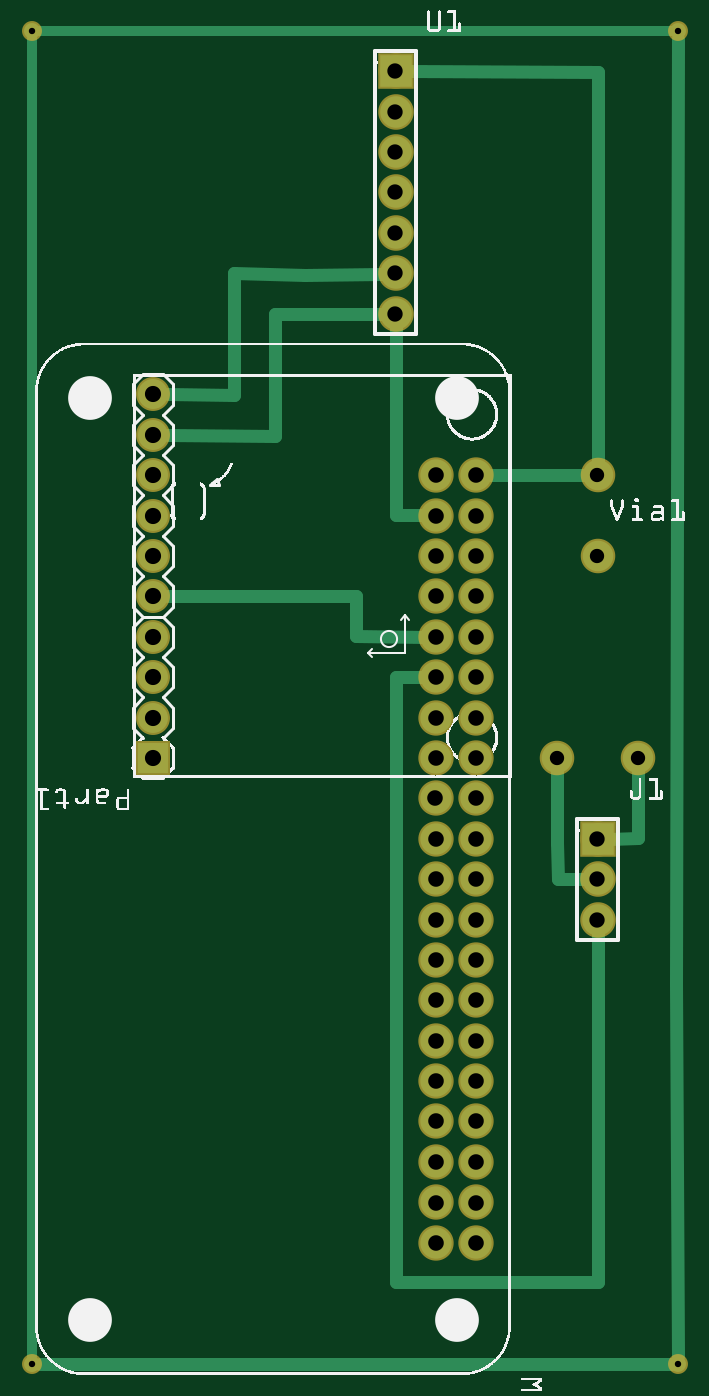
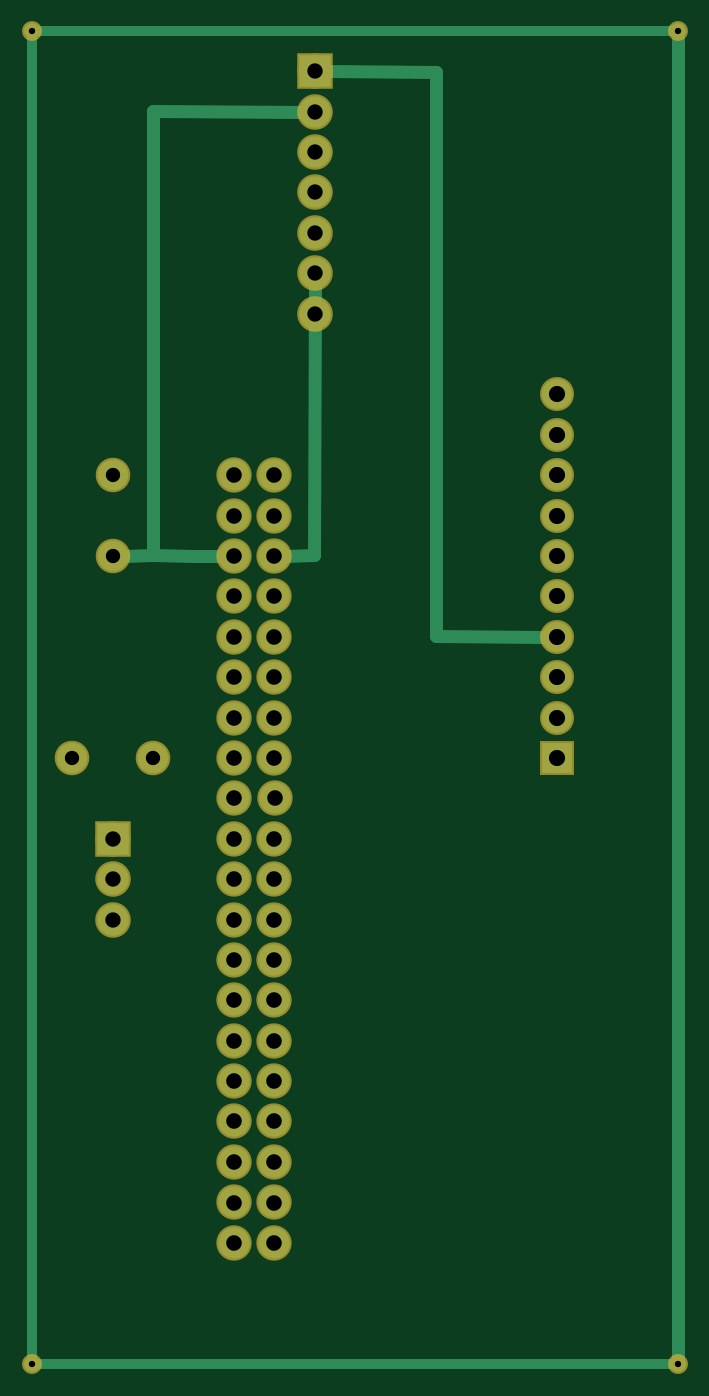
Circuit board: 6 layer files. Board 40.6 x 83.8 mm.
- bottom_copper: Untitled Sketch_copperBottom.gbl (2051 bytes)
- top_copper: Untitled Sketch_copperTop.gtl (2599 bytes)
- drill: Untitled Sketch_drill.txt (1204 bytes)
- bottom_mask: Untitled Sketch_maskBottom.gbs (1496 bytes)
- top_mask: Untitled Sketch_maskTop.gts (1496 bytes)
- top_silk: Untitled Sketch_silkTop.gto (445680 bytes)

=== bottom_copper: Untitled Sketch_copperBottom.gbl ===
G04 MADE WITH FRITZING*
G04 WWW.FRITZING.ORG*
G04 DOUBLE SIDED*
G04 HOLES PLATED*
G04 CONTOUR ON CENTER OF CONTOUR VECTOR*
%ASAXBY*%
%FSLAX23Y23*%
%MOIN*%
%OFA0B0*%
%SFA1.0B1.0*%
%ADD10C,0.077444*%
%ADD11C,0.074000*%
%ADD12C,0.078000*%
%ADD13C,0.075433*%
%ADD14C,0.039370*%
%ADD15R,0.074000X0.074000*%
%ADD16R,0.078000X0.078000*%
%ADD17C,0.032000*%
%ADD18C,0.024000*%
%LNCOPPER0*%
G90*
G70*
G54D10*
X5263Y2771D03*
X5263Y2671D03*
X5263Y2571D03*
X5263Y2471D03*
X5263Y2371D03*
X5263Y2271D03*
X5263Y2171D03*
X5263Y2071D03*
X5262Y1971D03*
X5263Y1871D03*
X5263Y1771D03*
X5263Y1671D03*
X5263Y1571D03*
X5263Y1471D03*
X5263Y1371D03*
X5263Y1271D03*
X5263Y1172D03*
X5263Y1071D03*
X5263Y971D03*
X5263Y871D03*
X5363Y871D03*
X5363Y971D03*
X5363Y1071D03*
X5363Y1172D03*
X5363Y1271D03*
X5363Y1371D03*
X5363Y1471D03*
X5363Y1571D03*
X5363Y1671D03*
X5363Y1771D03*
X5363Y1871D03*
X5363Y1971D03*
X5363Y2071D03*
X5363Y2171D03*
X5363Y2271D03*
X5363Y2371D03*
X5363Y2471D03*
X5363Y2571D03*
X5363Y2671D03*
X5363Y2771D03*
G54D11*
X4563Y2071D03*
X4563Y2171D03*
X4563Y2271D03*
X4563Y2371D03*
X4563Y2471D03*
X4563Y2571D03*
X4563Y2671D03*
X4563Y2771D03*
X4563Y2871D03*
X4563Y2971D03*
G54D12*
X5163Y3771D03*
X5163Y3671D03*
X5163Y3571D03*
X5163Y3471D03*
X5163Y3371D03*
X5163Y3271D03*
X5163Y3171D03*
X5663Y1871D03*
X5663Y1771D03*
X5663Y1671D03*
G54D13*
X5663Y2571D03*
X5663Y2771D03*
G54D14*
X5863Y571D03*
X5863Y3871D03*
X4263Y3871D03*
X4263Y571D03*
G54D13*
X5563Y2071D03*
X5763Y2071D03*
G54D15*
X4563Y2071D03*
G54D16*
X5163Y3771D03*
X5663Y1871D03*
G54D17*
X5233Y2572D02*
X5165Y2573D01*
D02*
X5165Y2573D02*
X5163Y3241D01*
D02*
X4864Y3769D02*
X4864Y2372D01*
D02*
X4864Y2372D02*
X4600Y2371D01*
D02*
X5133Y3771D02*
X4864Y3769D01*
D02*
X5464Y2572D02*
X5564Y2573D01*
D02*
X5564Y3672D02*
X5193Y3671D01*
D02*
X5564Y2573D02*
X5564Y3672D01*
D02*
X5393Y2572D02*
X5464Y2572D01*
D02*
X5564Y2573D02*
X5634Y2572D01*
G54D18*
D02*
X5844Y571D02*
X4282Y571D01*
D02*
X5863Y590D02*
X5863Y3852D01*
G54D17*
D02*
X4263Y590D02*
X4263Y3852D01*
G54D18*
D02*
X4282Y3871D02*
X5844Y3871D01*
G04 End of Copper0*
M02*
=== top_copper: Untitled Sketch_copperTop.gtl ===
G04 MADE WITH FRITZING*
G04 WWW.FRITZING.ORG*
G04 DOUBLE SIDED*
G04 HOLES PLATED*
G04 CONTOUR ON CENTER OF CONTOUR VECTOR*
%ASAXBY*%
%FSLAX23Y23*%
%MOIN*%
%OFA0B0*%
%SFA1.0B1.0*%
%ADD10C,0.077444*%
%ADD11C,0.074000*%
%ADD12C,0.078000*%
%ADD13C,0.075433*%
%ADD14C,0.039370*%
%ADD15R,0.074000X0.074000*%
%ADD16R,0.078000X0.078000*%
%ADD17C,0.032000*%
%ADD18C,0.024000*%
%LNCOPPER1*%
G90*
G70*
G54D10*
X5263Y2771D03*
X5263Y2671D03*
X5263Y2571D03*
X5263Y2471D03*
X5263Y2371D03*
X5263Y2271D03*
X5263Y2171D03*
X5263Y2071D03*
X5262Y1971D03*
X5263Y1871D03*
X5263Y1771D03*
X5263Y1671D03*
X5263Y1571D03*
X5263Y1471D03*
X5263Y1371D03*
X5263Y1271D03*
X5263Y1172D03*
X5263Y1071D03*
X5263Y971D03*
X5263Y871D03*
X5363Y871D03*
X5363Y971D03*
X5363Y1071D03*
X5363Y1172D03*
X5363Y1271D03*
X5363Y1371D03*
X5363Y1471D03*
X5363Y1571D03*
X5363Y1671D03*
X5363Y1771D03*
X5363Y1871D03*
X5363Y1971D03*
X5363Y2071D03*
X5363Y2171D03*
X5363Y2271D03*
X5363Y2371D03*
X5363Y2471D03*
X5363Y2571D03*
X5363Y2671D03*
X5363Y2771D03*
G54D11*
X4563Y2071D03*
X4563Y2171D03*
X4563Y2271D03*
X4563Y2371D03*
X4563Y2471D03*
X4563Y2571D03*
X4563Y2671D03*
X4563Y2771D03*
X4563Y2871D03*
X4563Y2971D03*
G54D12*
X5163Y3771D03*
X5163Y3671D03*
X5163Y3571D03*
X5163Y3471D03*
X5163Y3371D03*
X5163Y3271D03*
X5163Y3171D03*
X5663Y1871D03*
X5663Y1771D03*
X5663Y1671D03*
G54D13*
X5663Y2571D03*
X5663Y2771D03*
G54D14*
X5863Y571D03*
X5863Y3871D03*
X4263Y3871D03*
X4263Y571D03*
G54D13*
X5563Y2071D03*
X5763Y2071D03*
G54D15*
X4563Y2071D03*
G54D16*
X5163Y3771D03*
X5663Y1871D03*
G54D17*
X5464Y2772D02*
X5393Y2771D01*
D02*
X5663Y3770D02*
X5663Y2800D01*
D02*
X5193Y3771D02*
X5663Y3770D01*
D02*
X4864Y3171D02*
X4864Y2869D01*
D02*
X5133Y3171D02*
X4864Y3171D01*
D02*
X4864Y2869D02*
X4600Y2871D01*
D02*
X5127Y3270D02*
X4940Y3266D01*
D02*
X4763Y3271D02*
X4763Y2970D01*
D02*
X4763Y2970D02*
X4600Y2971D01*
D02*
X4940Y3266D02*
X4763Y3271D01*
D02*
X5165Y2673D02*
X5163Y3141D01*
D02*
X5233Y2672D02*
X5165Y2673D01*
D02*
X5065Y2472D02*
X4600Y2471D01*
D02*
X5065Y2372D02*
X5065Y2472D01*
D02*
X5233Y2371D02*
X5065Y2372D01*
D02*
X5165Y773D02*
X5663Y773D01*
D02*
X5165Y2271D02*
X5165Y773D01*
D02*
X5233Y2271D02*
X5165Y2271D01*
D02*
X5663Y773D02*
X5663Y1641D01*
D02*
X5464Y2772D02*
X5634Y2771D01*
D02*
X5844Y571D02*
X4282Y571D01*
D02*
X5863Y3852D02*
X5857Y1511D01*
D02*
X5857Y1511D02*
X5863Y590D01*
G54D18*
D02*
X4282Y3871D02*
X5844Y3871D01*
D02*
X4263Y590D02*
X4263Y3852D01*
G54D17*
D02*
X5562Y1860D02*
X5563Y2042D01*
D02*
X5633Y1771D02*
X5564Y1772D01*
D02*
X5564Y1772D02*
X5562Y1860D01*
D02*
X5693Y1871D02*
X5764Y1872D01*
D02*
X5764Y1872D02*
X5763Y2042D01*
G04 End of Copper1*
M02*
=== drill: Untitled Sketch_drill.txt ===
; NON-PLATED HOLES START AT T1
; THROUGH (PLATED) HOLES START AT T100
M48
INCH
T100C0.015748
T101C0.035433
T102C0.038000
T103C0.038556
T104C0.040000
%
T100
X042629Y038711
X042629Y005711
X058629Y038711
X058629Y005711
T101
X055629Y020711
X057629Y020711
X056629Y027711
X056629Y025711
T102
X051629Y031711
X051629Y034711
X051629Y035711
X056629Y018711
X051629Y036711
X051629Y033711
X056629Y017711
X051629Y037711
X056629Y016711
X051629Y032711
T103
X052629Y013711
X053629Y015711
X052629Y018711
X052629Y017712
X052629Y023711
X052629Y020711
X053629Y009709
X053629Y019712
X053629Y014711
X053629Y025711
X052629Y026711
X053629Y023711
X053629Y017712
X052629Y022712
X053629Y011716
X052629Y011716
X052629Y015711
X052629Y008711
X053629Y020711
X053629Y024712
X052629Y024712
X053629Y012711
X052629Y014711
X052629Y012711
X053629Y021711
X052629Y027713
X053629Y016711
X052629Y025711
X052629Y021712
X052629Y010712
X052629Y016711
X053629Y008711
X052629Y009709
X052615Y019712
X053629Y018713
X053629Y027712
X053629Y022712
X053629Y010712
X053629Y026711
X053629Y013711
T104
X045629Y027711
X045629Y028711
X045629Y024711
X045629Y020711
X045629Y023711
X045629Y029711
X045629Y026711
X045629Y022711
X045629Y025711
X045629Y021711
T00
M30

=== bottom_mask: Untitled Sketch_maskBottom.gbs ===
G04 MADE WITH FRITZING*
G04 WWW.FRITZING.ORG*
G04 DOUBLE SIDED*
G04 HOLES PLATED*
G04 CONTOUR ON CENTER OF CONTOUR VECTOR*
%ASAXBY*%
%FSLAX23Y23*%
%MOIN*%
%OFA0B0*%
%SFA1.0B1.0*%
%ADD10C,0.087444*%
%ADD11C,0.084000*%
%ADD12C,0.088000*%
%ADD13C,0.085433*%
%ADD14C,0.049370*%
%ADD15R,0.084000X0.084000*%
%ADD16R,0.088000X0.088000*%
%LNMASK0*%
G90*
G70*
G54D10*
X5263Y2771D03*
X5263Y2671D03*
X5263Y2571D03*
X5263Y2471D03*
X5263Y2371D03*
X5263Y2271D03*
X5263Y2171D03*
X5263Y2071D03*
X5262Y1971D03*
X5263Y1871D03*
X5263Y1771D03*
X5263Y1671D03*
X5263Y1571D03*
X5263Y1471D03*
X5263Y1371D03*
X5263Y1271D03*
X5263Y1172D03*
X5263Y1071D03*
X5263Y971D03*
X5263Y871D03*
X5363Y871D03*
X5363Y971D03*
X5363Y1071D03*
X5363Y1172D03*
X5363Y1271D03*
X5363Y1371D03*
X5363Y1471D03*
X5363Y1571D03*
X5363Y1671D03*
X5363Y1771D03*
X5363Y1871D03*
X5363Y1971D03*
X5363Y2071D03*
X5363Y2171D03*
X5363Y2271D03*
X5363Y2371D03*
X5363Y2471D03*
X5363Y2571D03*
X5363Y2671D03*
X5363Y2771D03*
G54D11*
X4563Y2071D03*
X4563Y2171D03*
X4563Y2271D03*
X4563Y2371D03*
X4563Y2471D03*
X4563Y2571D03*
X4563Y2671D03*
X4563Y2771D03*
X4563Y2871D03*
X4563Y2971D03*
G54D12*
X5163Y3771D03*
X5163Y3671D03*
X5163Y3571D03*
X5163Y3471D03*
X5163Y3371D03*
X5163Y3271D03*
X5163Y3171D03*
X5663Y1871D03*
X5663Y1771D03*
X5663Y1671D03*
G54D13*
X5663Y2571D03*
X5663Y2771D03*
G54D14*
X5863Y571D03*
X5863Y3871D03*
X4263Y3871D03*
X4263Y571D03*
G54D13*
X5563Y2071D03*
X5763Y2071D03*
G54D15*
X4563Y2071D03*
G54D16*
X5163Y3771D03*
X5663Y1871D03*
G04 End of Mask0*
M02*
=== top_mask: Untitled Sketch_maskTop.gts ===
G04 MADE WITH FRITZING*
G04 WWW.FRITZING.ORG*
G04 DOUBLE SIDED*
G04 HOLES PLATED*
G04 CONTOUR ON CENTER OF CONTOUR VECTOR*
%ASAXBY*%
%FSLAX23Y23*%
%MOIN*%
%OFA0B0*%
%SFA1.0B1.0*%
%ADD10C,0.087444*%
%ADD11C,0.084000*%
%ADD12C,0.088000*%
%ADD13C,0.085433*%
%ADD14C,0.049370*%
%ADD15R,0.084000X0.084000*%
%ADD16R,0.088000X0.088000*%
%LNMASK1*%
G90*
G70*
G54D10*
X5263Y2771D03*
X5263Y2671D03*
X5263Y2571D03*
X5263Y2471D03*
X5263Y2371D03*
X5263Y2271D03*
X5263Y2171D03*
X5263Y2071D03*
X5262Y1971D03*
X5263Y1871D03*
X5263Y1771D03*
X5263Y1671D03*
X5263Y1571D03*
X5263Y1471D03*
X5263Y1371D03*
X5263Y1271D03*
X5263Y1172D03*
X5263Y1071D03*
X5263Y971D03*
X5263Y871D03*
X5363Y871D03*
X5363Y971D03*
X5363Y1071D03*
X5363Y1172D03*
X5363Y1271D03*
X5363Y1371D03*
X5363Y1471D03*
X5363Y1571D03*
X5363Y1671D03*
X5363Y1771D03*
X5363Y1871D03*
X5363Y1971D03*
X5363Y2071D03*
X5363Y2171D03*
X5363Y2271D03*
X5363Y2371D03*
X5363Y2471D03*
X5363Y2571D03*
X5363Y2671D03*
X5363Y2771D03*
G54D11*
X4563Y2071D03*
X4563Y2171D03*
X4563Y2271D03*
X4563Y2371D03*
X4563Y2471D03*
X4563Y2571D03*
X4563Y2671D03*
X4563Y2771D03*
X4563Y2871D03*
X4563Y2971D03*
G54D12*
X5163Y3771D03*
X5163Y3671D03*
X5163Y3571D03*
X5163Y3471D03*
X5163Y3371D03*
X5163Y3271D03*
X5163Y3171D03*
X5663Y1871D03*
X5663Y1771D03*
X5663Y1671D03*
G54D13*
X5663Y2571D03*
X5663Y2771D03*
G54D14*
X5863Y571D03*
X5863Y3871D03*
X4263Y3871D03*
X4263Y571D03*
G54D13*
X5563Y2071D03*
X5763Y2071D03*
G54D15*
X4563Y2071D03*
G54D16*
X5163Y3771D03*
X5663Y1871D03*
G04 End of Mask1*
M02*
=== top_silk: Untitled Sketch_silkTop.gto (445680 bytes, source omitted) ===
